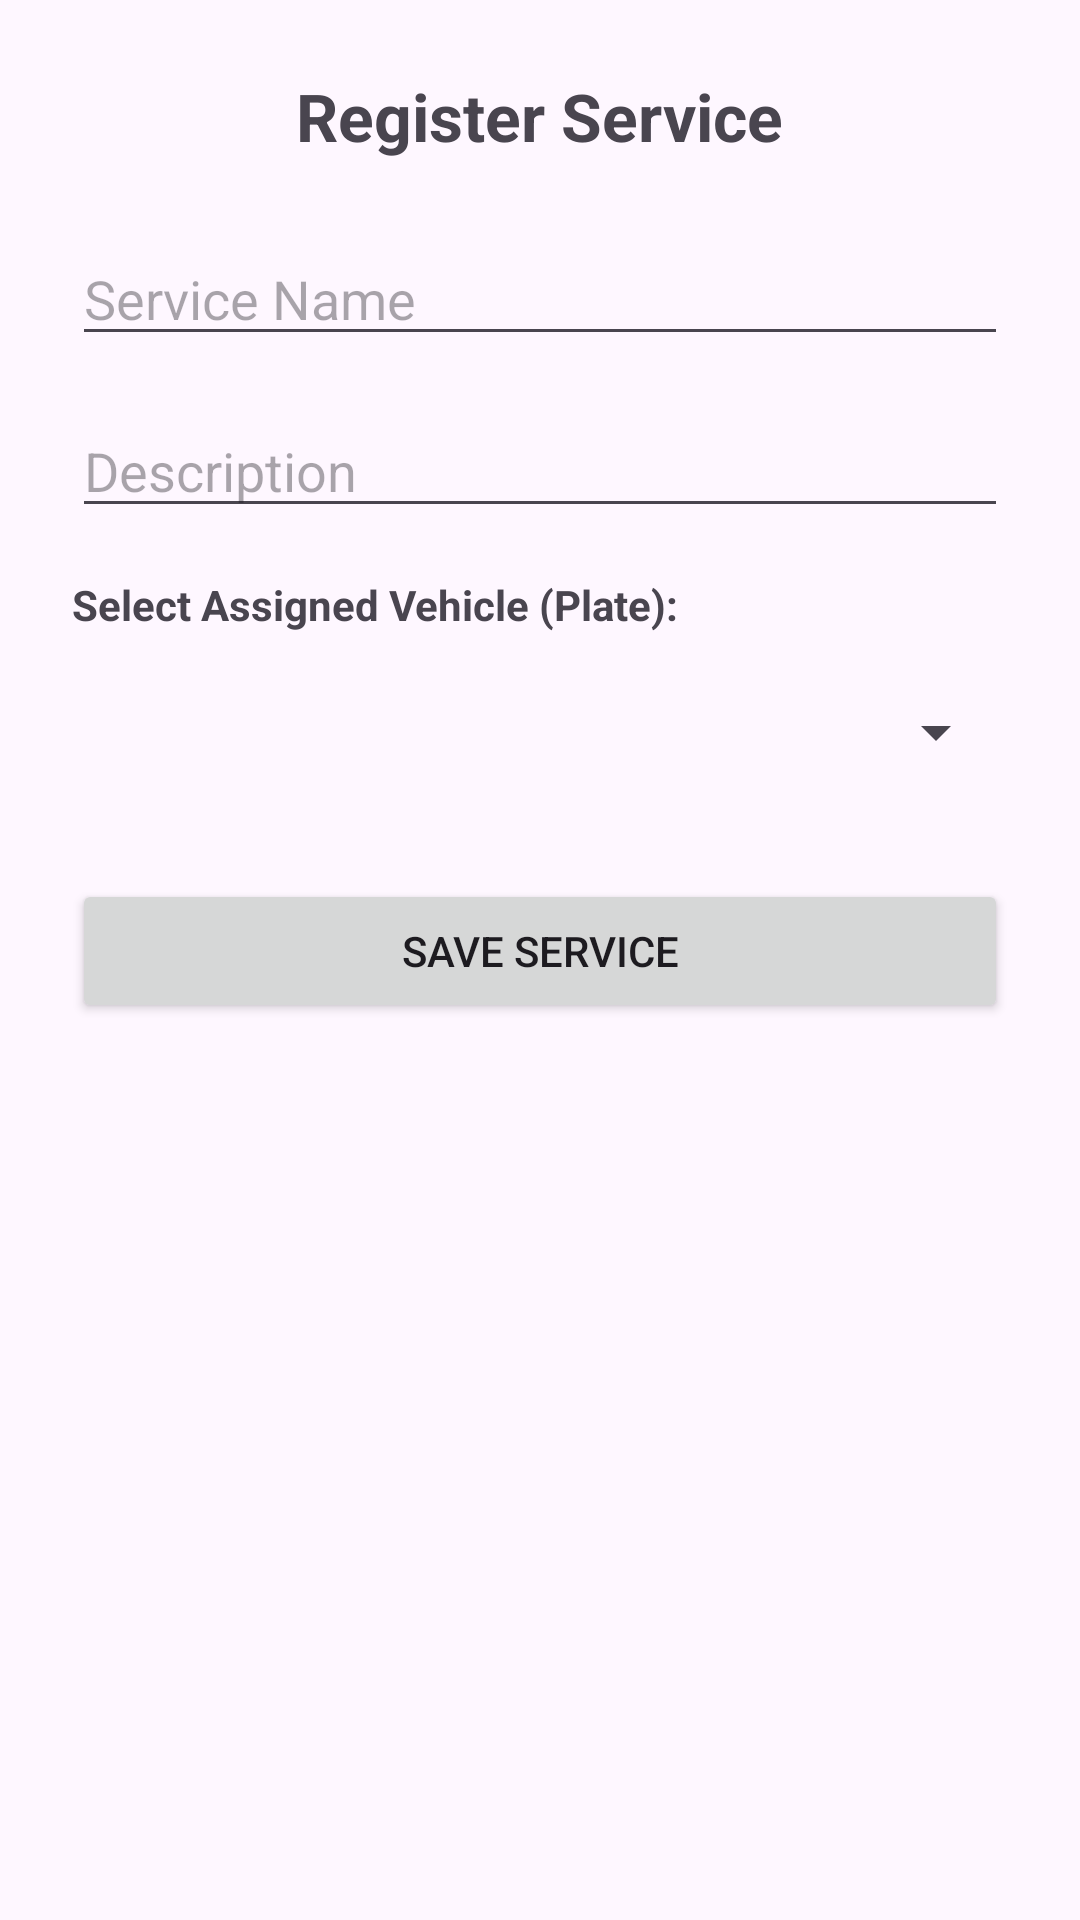

Layout XML and referenced resources for this Android screen:
<!-- AndroidManifest.xml: application theme Theme.WAFapp -->
<!-- res/layout/activity_car_service.xml -->
<?xml version="1.0" encoding="utf-8"?>
<LinearLayout xmlns:android="http://schemas.android.com/apk/res/android"
    android:layout_width="match_parent"
    android:layout_height="match_parent"
    android:orientation="vertical"
    android:padding="24dp"
    android:gravity="center_horizontal">

    <TextView
        android:layout_width="wrap_content"
        android:layout_height="wrap_content"
        android:text="Register Service"
        android:textSize="22sp"
        android:textStyle="bold"
        android:layout_marginBottom="24dp" />

    <EditText
        android:id="@+id/etServiceName"
        android:layout_width="match_parent"
        android:layout_height="wrap_content"
        android:hint="Service Name"
        android:inputType="text"
        android:layout_marginBottom="16dp" />

    <EditText
        android:id="@+id/etServiceDescription"
        android:layout_width="match_parent"
        android:layout_height="wrap_content"
        android:hint="Description"
        android:inputType="textLongMessage"
        android:layout_marginBottom="16dp" />

    <TextView
        android:layout_width="match_parent"
        android:layout_height="wrap_content"
        android:text="Select Assigned Vehicle (Plate):"
        android:textStyle="bold"
        android:layout_marginBottom="8dp" />

    <Spinner
        android:id="@+id/spinnerVehicles"
        android:layout_width="match_parent"
        android:layout_height="50dp"
        android:layout_marginBottom="24dp" />

    <Button
        android:id="@+id/btnSaveService"
        android:layout_width="match_parent"
        android:layout_height="wrap_content"
        android:text="Save Service" />

</LinearLayout>
<!-- resources referenced by this layout -->
<resources>
  <style name="Theme.WAFapp" parent="Base.Theme.WAFapp" />
  <style name="Base.Theme.WAFapp" parent="Theme.Material3.DayNight.NoActionBar">
          
          
      </style>
</resources>
